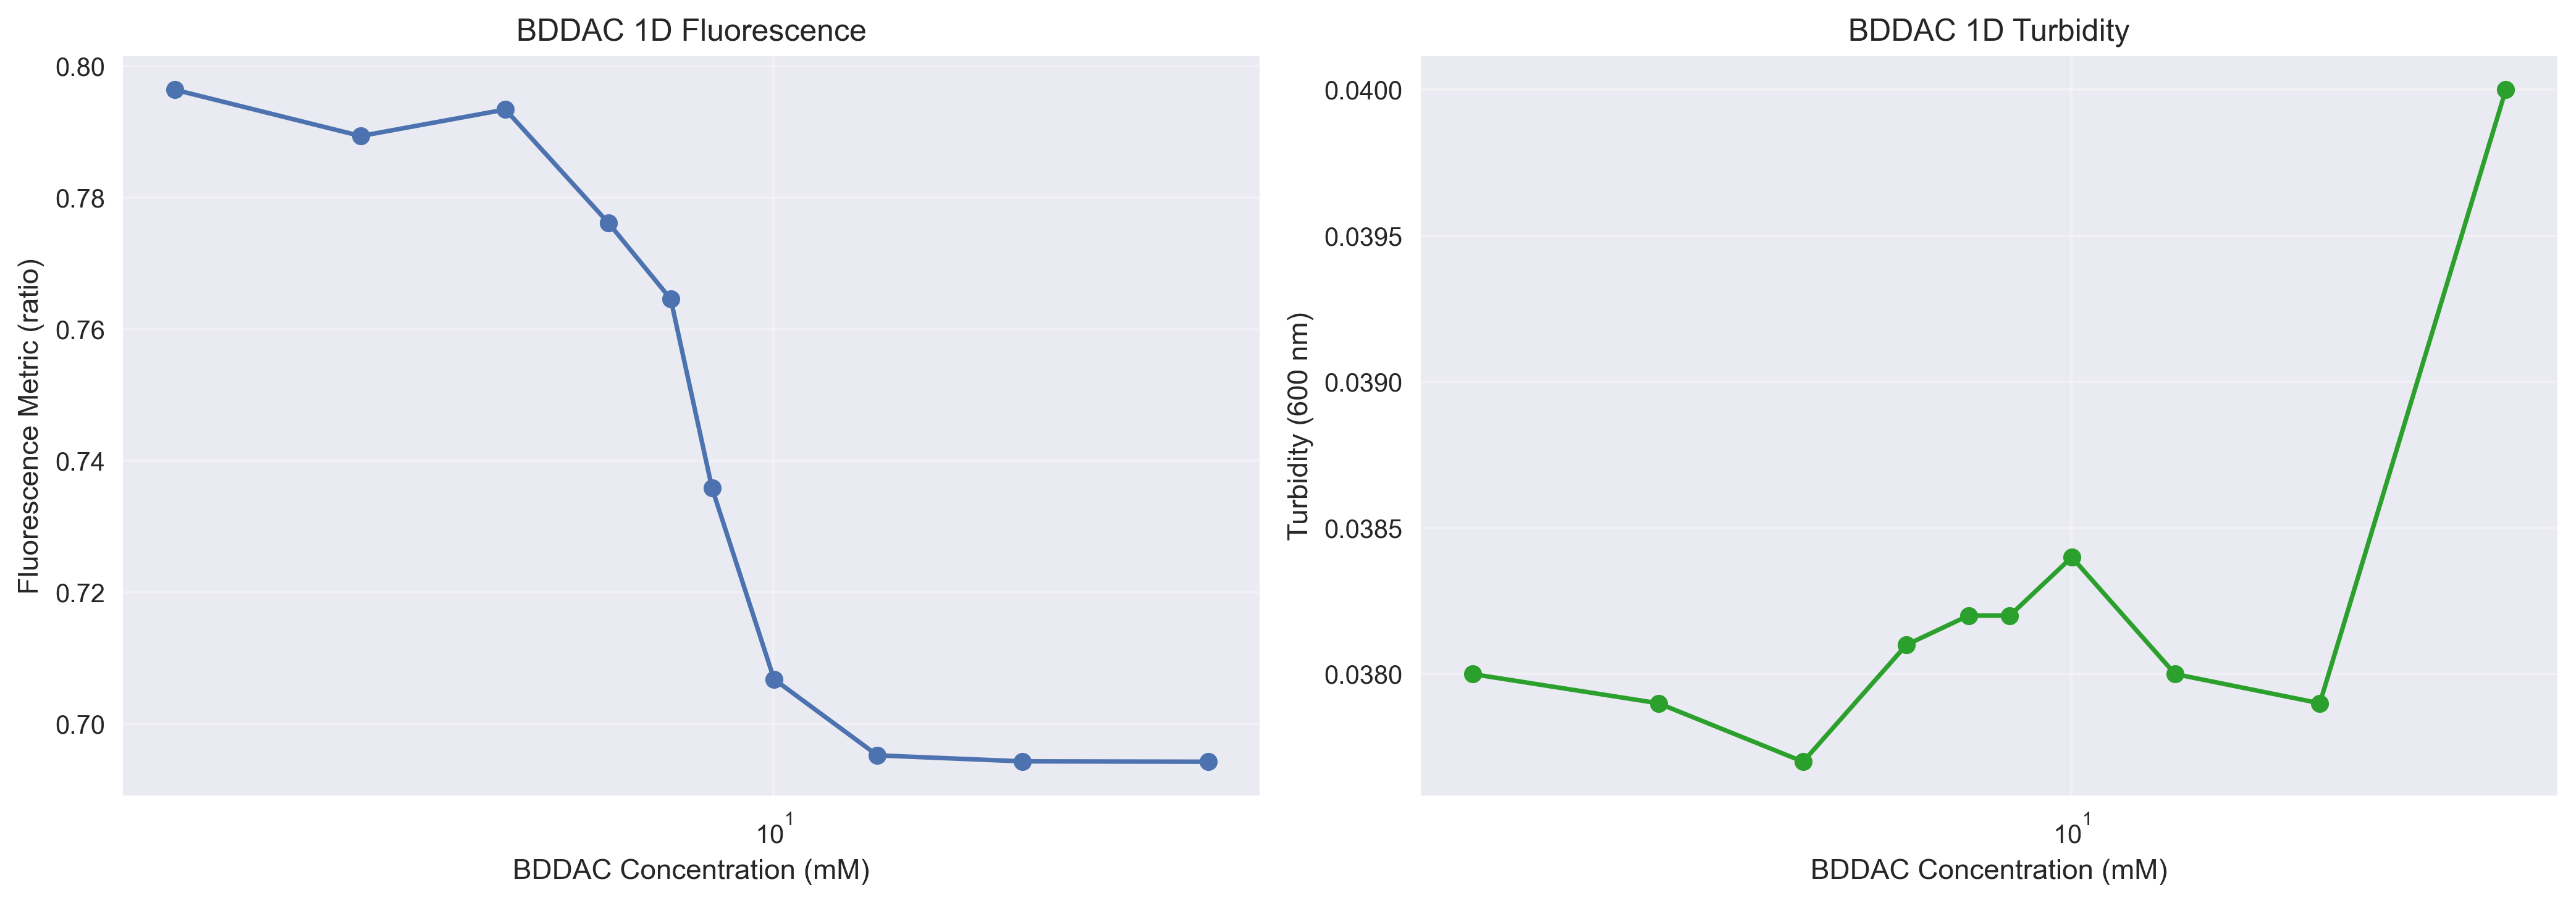

The file beside this chart, header and first rows:
surf_B_conc_mm, turbidity_600, fluorescence_metric
2.8, 0.038, 0.7964
4.158, 0.0379, 0.7894
5.656, 0.0377, 0.7934
7.046, 0.0381, 0.7761
8.039, 0.0382, 0.7646
8.777, 0.0382, 0.7358
10.01, 0.0384, 0.7068
12.48, 0.038, 0.6952
16.97, 0.0379, 0.6943
25.2, 0.04, 0.6943
